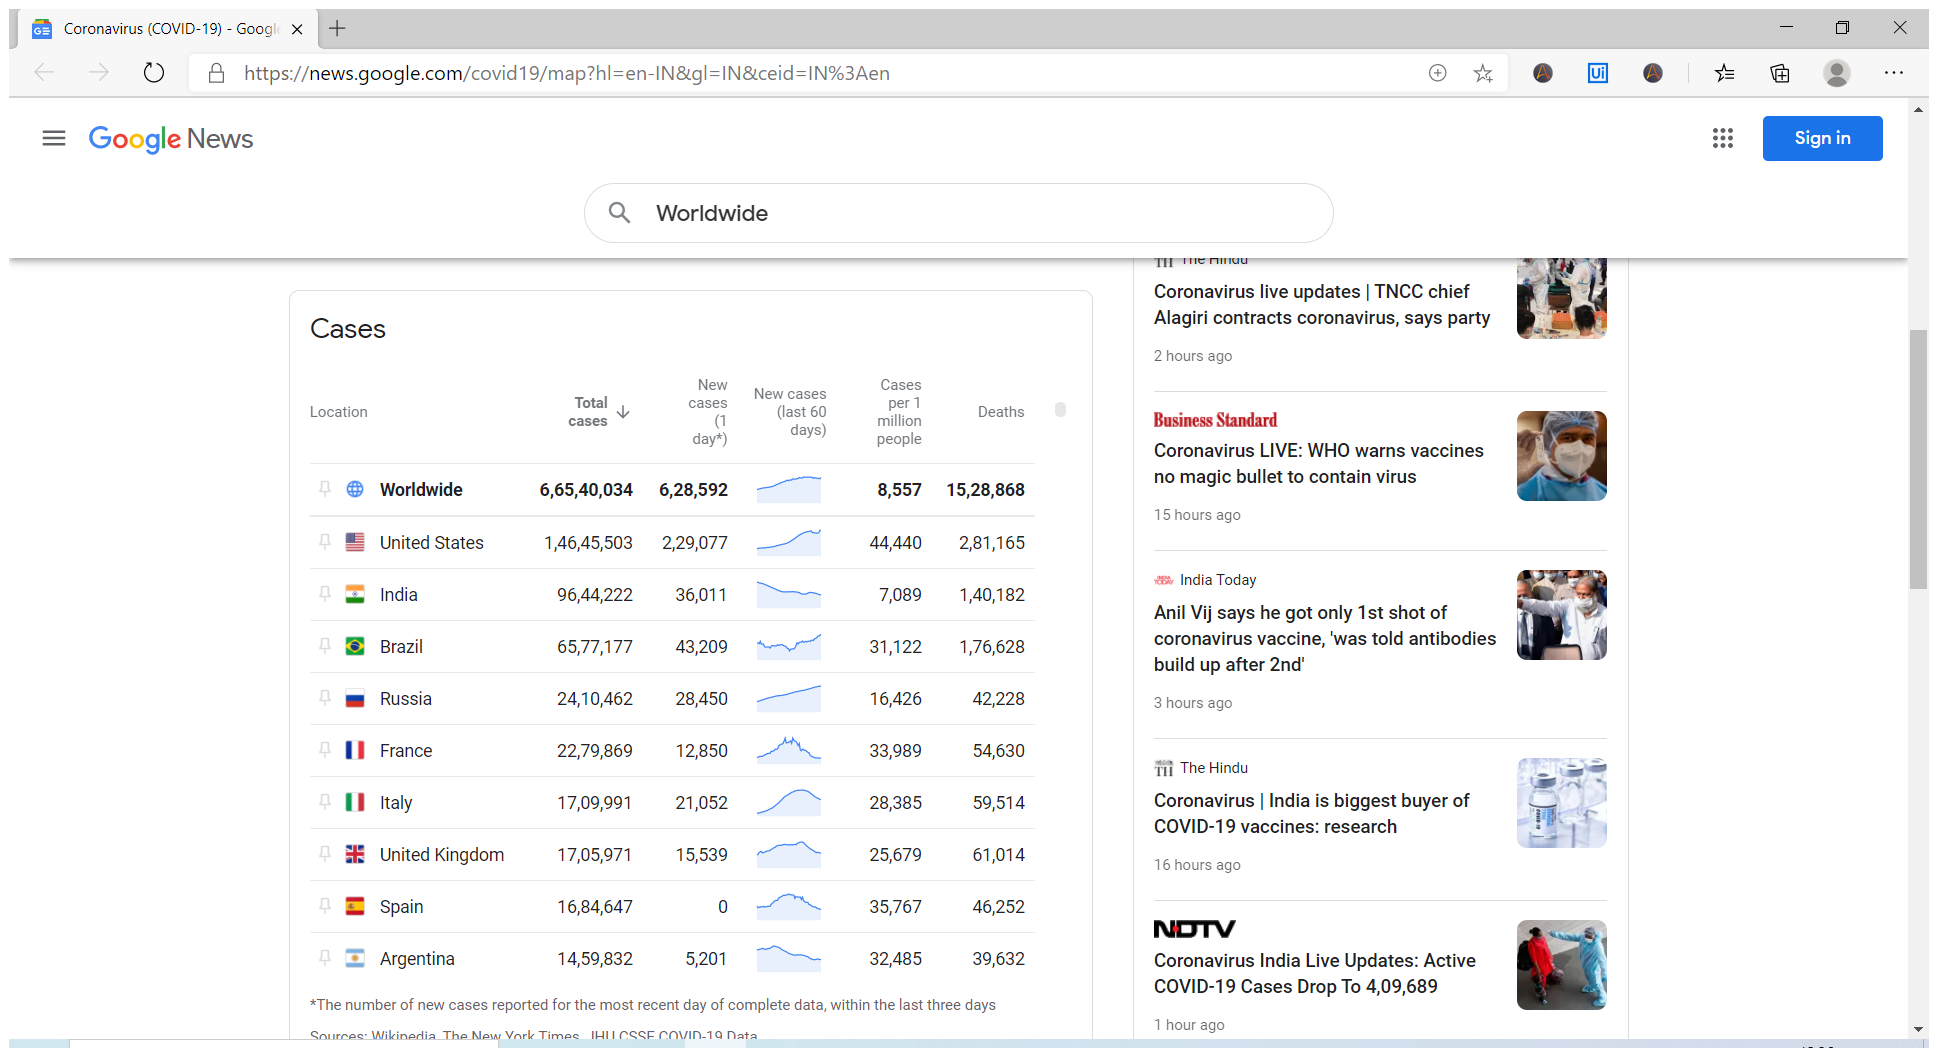
Workflow: ScreenScrappingCovid

Step 1: Attach Browser 'Coronavir Page' in window 'Coronavirus (COVID-19) - Google News' (msedge.exe)

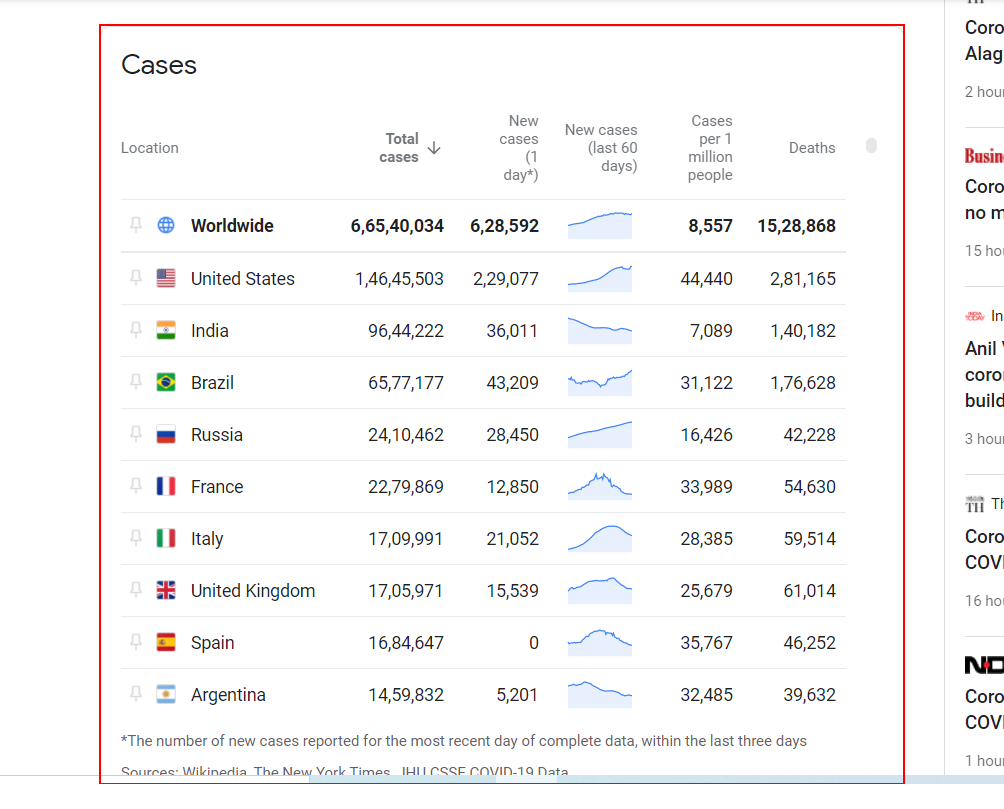
Step 2: get-text from the element